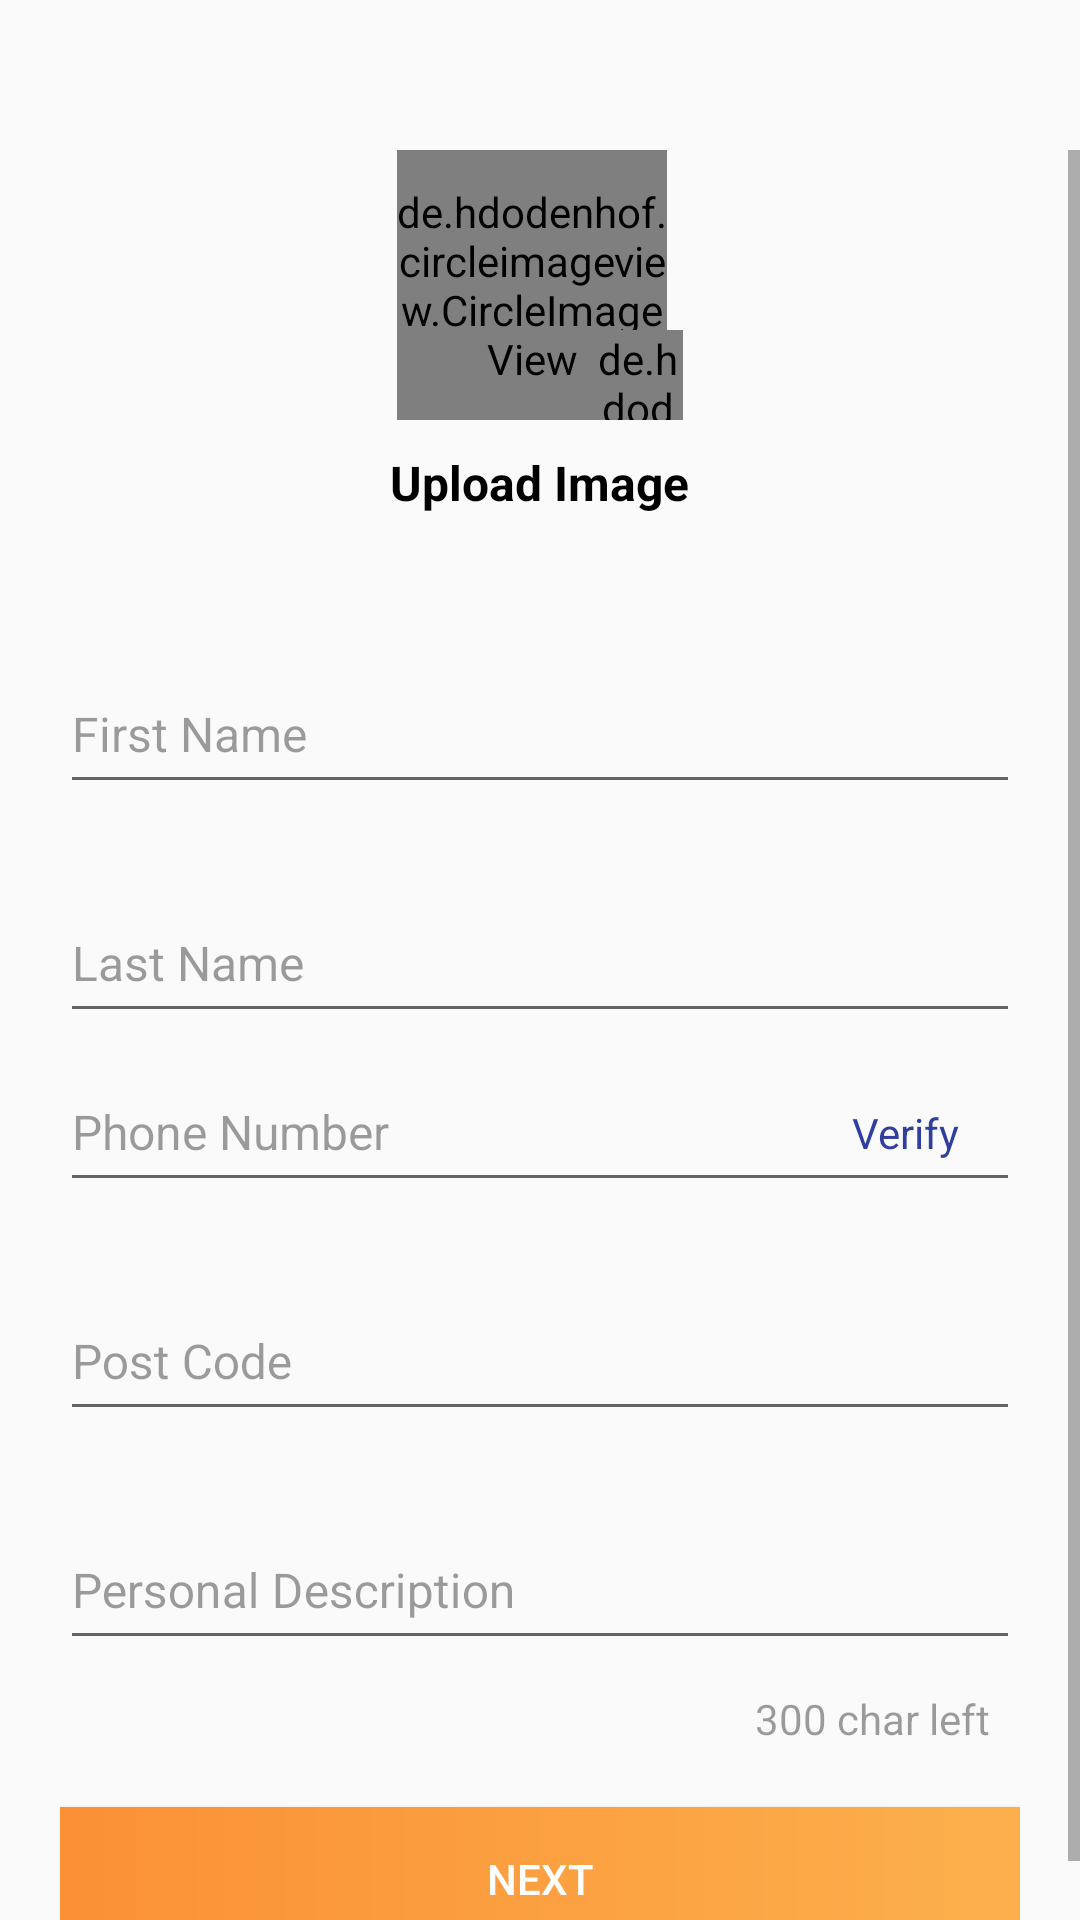

The Android layout XML behind this screen, and the referenced resources:
<!-- AndroidManifest.xml: application theme AppTheme -->
<!-- res/layout/activity_personal_details.xml -->
<?xml version="1.0" encoding="utf-8"?>
<RelativeLayout xmlns:android="http://schemas.android.com/apk/res/android"
    xmlns:app="http://schemas.android.com/apk/res-auto"
    android:id="@+id/rel_prsnl_details"
    android:layout_width="match_parent"
    android:layout_height="match_parent">

    <include
        android:id="@+id/layout_header"
        layout="@layout/layout_header" />

    <ScrollView
        android:layout_width="match_parent"
        android:layout_height="wrap_content"
        android:layout_below="@id/layout_header">


        <LinearLayout
            android:layout_width="match_parent"
            android:layout_height="wrap_content"
            android:layout_marginLeft="@dimen/margin_20"
            android:layout_marginRight="@dimen/margin_20"
            android:orientation="vertical">


            <RelativeLayout
                android:layout_width="wrap_content"
                android:layout_height="90dp"
                android:layout_gravity="center">

                <de.hdodenhof.circleimageview.CircleImageView
                    android:id="@+id/iv_user"
                    android:layout_width="90dp"
                    android:layout_height="90dp"
                    android:src="@mipmap/ic_launcher_round" />

                <de.hdodenhof.circleimageview.CircleImageView
                    android:id="@+id/iv_select_image"
                    android:layout_width="30dp"
                    android:layout_height="30dp"
                    android:layout_alignParentBottom="true"
                    android:layout_marginLeft="@dimen/margin_minus25"
                    android:layout_toRightOf="@id/iv_user"
                    android:src="@mipmap/ic_launcher_round" />


            </RelativeLayout>

            <TextView
                style="@style/MyNormalTextView"
                android:layout_gravity="center"
                android:layout_marginTop="@dimen/margin_10"
                android:text="@string/upload_image"
                android:textStyle="bold" />

            <android.support.design.widget.TextInputLayout
                android:layout_width="match_parent"
                android:layout_height="wrap_content"
                android:layout_marginTop="@dimen/margin_40"
                android:hint="@string/first_name"
                android:textColorHint="@color/black_opacity"
                app:hintTextAppearance="@style/TextInputAppearance">

                <EditText
                    android:id="@+id/edt_frst_name"
                    style="@style/Common_EditText"
                    android:maxLines="1"
                    android:paddingBottom="@dimen/_12dp"
                    android:textColor="@color/black"
                    android:textCursorDrawable="@null" />
            </android.support.design.widget.TextInputLayout>


            <android.support.design.widget.TextInputLayout
                android:layout_width="match_parent"
                android:layout_height="wrap_content"
                android:layout_marginTop="@dimen/margin_20"
                android:hint="@string/last_name"
                android:textColorHint="@color/black_opacity"
                app:hintTextAppearance="@style/TextInputAppearance">

                <EditText
                    android:id="@+id/edt_lst_name"
                    style="@style/Common_EditText"

                    android:maxLines="1"
                    android:paddingBottom="@dimen/_12dp"
                    android:textColor="@color/black"
                    android:textCursorDrawable="@null"
                    />
            </android.support.design.widget.TextInputLayout>


                <FrameLayout
                    android:layout_width="match_parent"
                    android:layout_height="wrap_content">

                    <android.support.design.widget.TextInputLayout
                        android:layout_width="match_parent"
                        android:layout_height="wrap_content"
                        android:hint="@string/phone_num"
                        android:layout_gravity="center"
                        android:textColorHint="@color/black_opacity"
                        app:hintTextAppearance="@style/TextInputAppearance">

                    <EditText
                        android:id="@+id/edt_phn_num"
                        style="@style/Common_EditText"
                        android:paddingBottom="@dimen/_12dp"
                        android:textColor="@color/black"
                        android:textCursorDrawable="@null" />
                    </android.support.design.widget.TextInputLayout>

                    <TextView
                        android:id="@+id/tv_verify"
                        android:layout_width="wrap_content"
                        android:layout_height="wrap_content"
                        android:layout_marginTop="@dimen/_5dp"
                        android:layout_gravity="right|center"
                        android:layout_marginRight="@dimen/margin_20"
                        android:text="@string/verify"
                        android:textColor="@color/colorPrimaryDark" />
                </FrameLayout>


            <android.support.design.widget.TextInputLayout
                android:layout_width="match_parent"
                android:layout_height="wrap_content"
                android:layout_marginTop="@dimen/margin_20"
                android:hint="@string/post_code"
                android:textColorHint="@color/black_opacity"
                app:hintTextAppearance="@style/TextInputAppearance">

                <EditText
                    android:id="@+id/edt_post_cde"
                    style="@style/MyEditText"
                    android:inputType="text"
                    android:paddingBottom="@dimen/_12dp"
                    android:textColor="@color/black"
                    android:textCursorDrawable="@null"
                    />
            </android.support.design.widget.TextInputLayout>

            <android.support.design.widget.TextInputLayout
                android:layout_width="match_parent"
                android:layout_height="wrap_content"
                android:layout_marginTop="@dimen/margin_20"
                android:hint="@string/personal_description"
                android:textColorHint="@color/black_opacity"
                app:hintTextAppearance="@style/TextInputAppearance">

                <EditText
                    android:id="@+id/edt_desc"
                    style="@style/Common_EditText"
                    android:inputType="textMultiLine"
                    android:maxLength="300"
                    android:paddingBottom="@dimen/_12dp"
                    android:textColor="@color/black"
                    android:textCursorDrawable="@null"
                    />
            </android.support.design.widget.TextInputLayout>

            <TextView
                android:id="@+id/tv_char_left"
                android:layout_width="wrap_content"
                android:layout_height="wrap_content"
                android:layout_gravity="right"
                android:layout_marginRight="@dimen/margin_10"
                android:layout_marginTop="@dimen/margin_10"
                android:text="300 char left"
                android:textColor="@color/black_opacity" />


            <Button
                android:id="@+id/btn_next"
                android:layout_width="match_parent"
                android:layout_height="wrap_content"
                android:layout_marginBottom="@dimen/margin_10"
                android:layout_marginTop="@dimen/margin_20"
                android:background="@drawable/bg_button"
                android:text="Next"
                android:textColor="@color/white" />


        </LinearLayout>
    </ScrollView>

</RelativeLayout>
<!-- res/layout/layout_header.xml (included above) -->
<?xml version="1.0" encoding="utf-8"?>
<RelativeLayout xmlns:android="http://schemas.android.com/apk/res/android"
    android:layout_width="match_parent"
    android:layout_height="50dp">

    <ImageView
        android:layout_width="wrap_content"
        android:layout_height="wrap_content"
        android:id="@+id/iv_back"
        android:src="@drawable/ic_arrow_back_24dp"
        android:layout_centerVertical="true"
        />
    <TextView
        android:layout_width="wrap_content"
        android:layout_height="wrap_content"
        android:id="@+id/tv_title"
        android:layout_centerHorizontal="true"
        android:layout_centerVertical="true"
        android:textSize="@dimen/text_16"
        />
</RelativeLayout>
<!-- resources referenced by this layout -->
<resources>
  <color name="black">#000000</color>
  <color name="black_opacity">#62000000</color>
  <color name="colorPrimaryDark">#303F9F</color>
  <color name="white">#ffffff</color>
  <dimen name="_12dp">12dp</dimen>
  <dimen name="_5dp">5dp</dimen>
  <dimen name="margin_10">10dp</dimen>
  <dimen name="margin_20">20dp</dimen>
  <dimen name="margin_40">40dp</dimen>
  <dimen name="margin_minus25">-25dp</dimen>
  <dimen name="text_16">16sp</dimen>
  <!-- drawable bg_button (drawable) -->
  <?xml version="1.0" encoding="utf-8"?>
  <shape xmlns:android="http://schemas.android.com/apk/res/android"
      android:shape="rectangle">
      <gradient
          android:startColor="@color/dark_orange"
          android:endColor="@color/light_orange"
          android:angle="360" />
  </shape>
  <string name="first_name">First Name</string>
  <string name="last_name">Last Name</string>
  <string name="personal_description">Personal Description</string>
  <string name="phone_num">Phone Number</string>
  <string name="post_code">Post Code</string>
  <string name="upload_image">Upload Image</string>
  <string name="verify">Verify</string>
  <style name="Common_EditText" parent="Theme.AppCompat.Light">
          <item name="android:layout_width">match_parent</item>
          <item name="android:layout_height">wrap_content</item>
          <item name="colorControlActivated">@color/black_opacity</item>
          <item name="colorControlNormal">@color/black_opacity</item>
          <item name="android:textSize">@dimen/_16sp</item>
      </style>
  <style name="MyEditText" parent="Theme.AppCompat.Light">
          <item name="android:layout_width">match_parent</item>
          <item name="android:layout_height">wrap_content</item>
          <item name="colorControlActivated">@color/light_grey</item>
          <item name="colorControlNormal">@color/light_grey</item>
          <item name="android:textSize">@dimen/text_16</item>
      </style>
  <style name="MyNormalTextView" parent="@android:style/TextAppearance">
          <item name="android:layout_width">wrap_content</item>
          <item name="android:layout_height">wrap_content</item>
          <item name="android:textSize">@dimen/_16sp</item>
          <item name="android:textColor">@color/black</item>
      </style>
  <style name="TextInputAppearance" parent="TextAppearance.AppCompat">
          <item name="android:textColor">@color/black_opacity</item>
          <item name="android:textSize">14sp</item>
          <item name="android:backgroundTint">@color/black</item>
          <item name="colorAccent">@color/black_opacity</item>
          <item name="colorControlNormal">@color/black_opacity</item>
          <item name="colorControlActivated">@color/black_opacity</item>
      </style>
  <style name="AppTheme" parent="Theme.AppCompat.Light">
          
          <item name="colorPrimary">@color/orange</item>
          <item name="colorPrimaryDark">@color/black</item>
          <item name="colorAccent">@color/black_opacity</item>
  
      </style>
  <color name="dark_orange">#FFFB9036</color>
  <color name="light_orange">#FFFCB04D</color>
  <dimen name="_16sp">16sp</dimen>
  <color name="light_grey">#D3D3D3</color>
  <color name="orange">#FF4500</color>
</resources>
